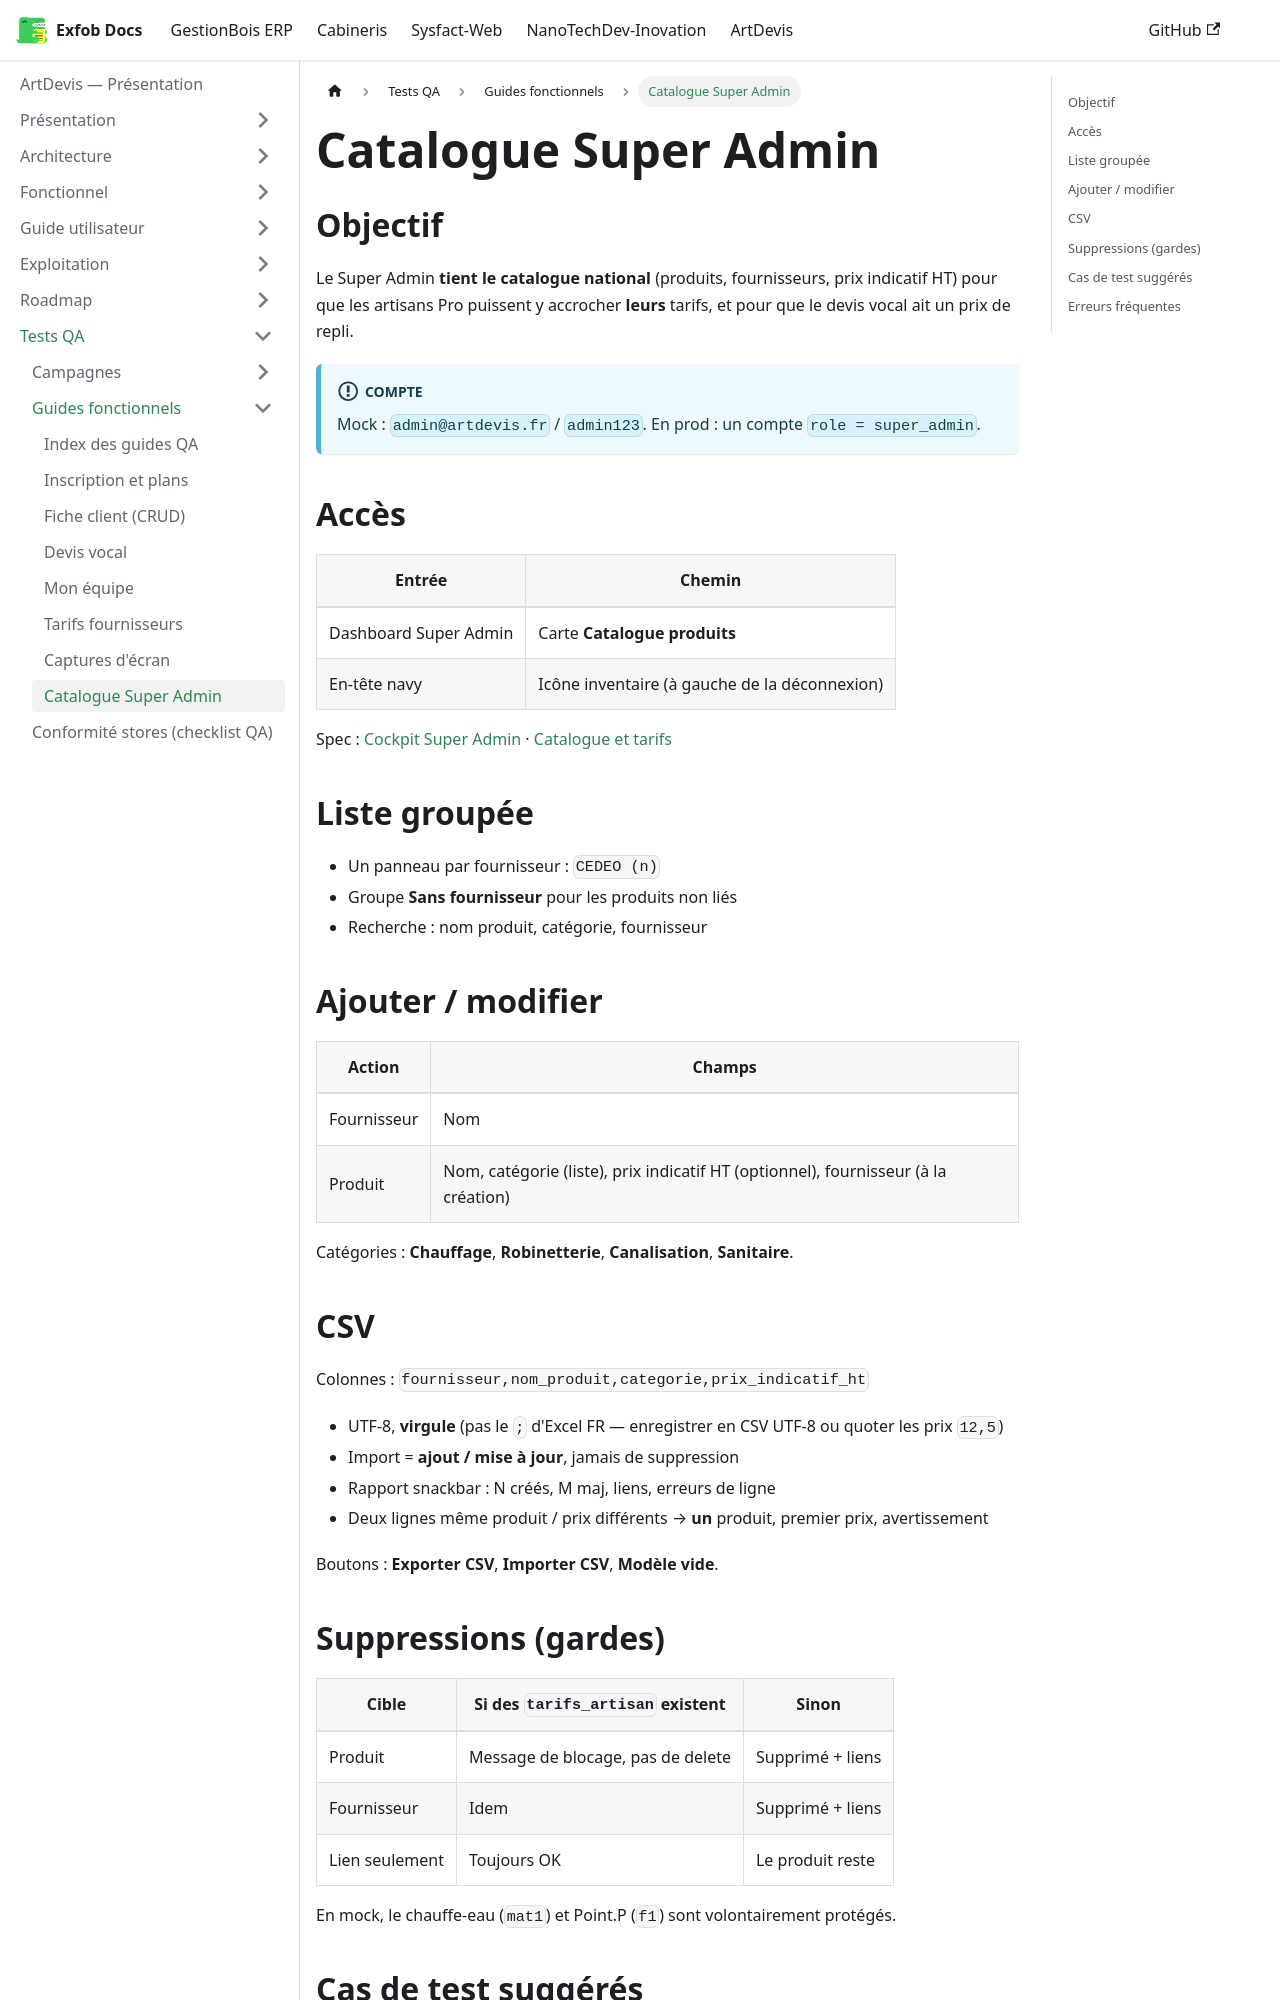

repository: CamertechDev/nanotech-docs · page: artdevis/qa/guides/catalogue-admin/index.html · generator: docusaurus

---
sidebar_position: 12
title: Catalogue Super Admin
description: Enrichir le référentiel partagé (CRUD, export / import CSV) depuis le cockpit.
---

## Objectif

Le Super Admin **tient le catalogue national** (produits, fournisseurs, prix indicatif HT) pour que les artisans Pro puissent y accrocher **leurs** tarifs, et pour que le devis vocal ait un prix de repli.

:::info Compte
Mock : `admin@artdevis.fr` / `admin123`. En prod : un compte `role = super_admin`.
:::

## Accès

| Entrée | Chemin |
| --- | --- |
| Dashboard Super Admin | Carte **Catalogue produits** |
| En-tête navy | Icône inventaire (à gauche de la déconnexion) |

Spec : [Cockpit Super Admin](/artdevis/fonctionnel/cockpit-admin) · [Catalogue et tarifs](/artdevis/fonctionnel/catalogue-fournisseurs)

## Liste groupée

* Un panneau par fournisseur : `CEDEO (n)`
* Groupe **Sans fournisseur** pour les produits non liés
* Recherche : nom produit, catégorie, fournisseur

## Ajouter / modifier

| Action | Champs |
| --- | --- |
| Fournisseur | Nom |
| Produit | Nom, catégorie (liste), prix indicatif HT (optionnel), fournisseur (à la création) |

Catégories : **Chauffage**, **Robinetterie**, **Canalisation**, **Sanitaire**.

## CSV

Colonnes : `fournisseur,nom_produit,categorie,prix_indicatif_ht`

* UTF-8, **virgule** (pas le `;` d'Excel FR — enregistrer en CSV UTF-8 ou quoter les prix `12,5`)
* Import = **ajout / mise à jour**, jamais de suppression
* Rapport snackbar : N créés, M maj, liens, erreurs de ligne
* Deux lignes même produit / prix différents → **un** produit, premier prix, avertissement

Boutons : **Exporter CSV**, **Importer CSV**, **Modèle vide**.
